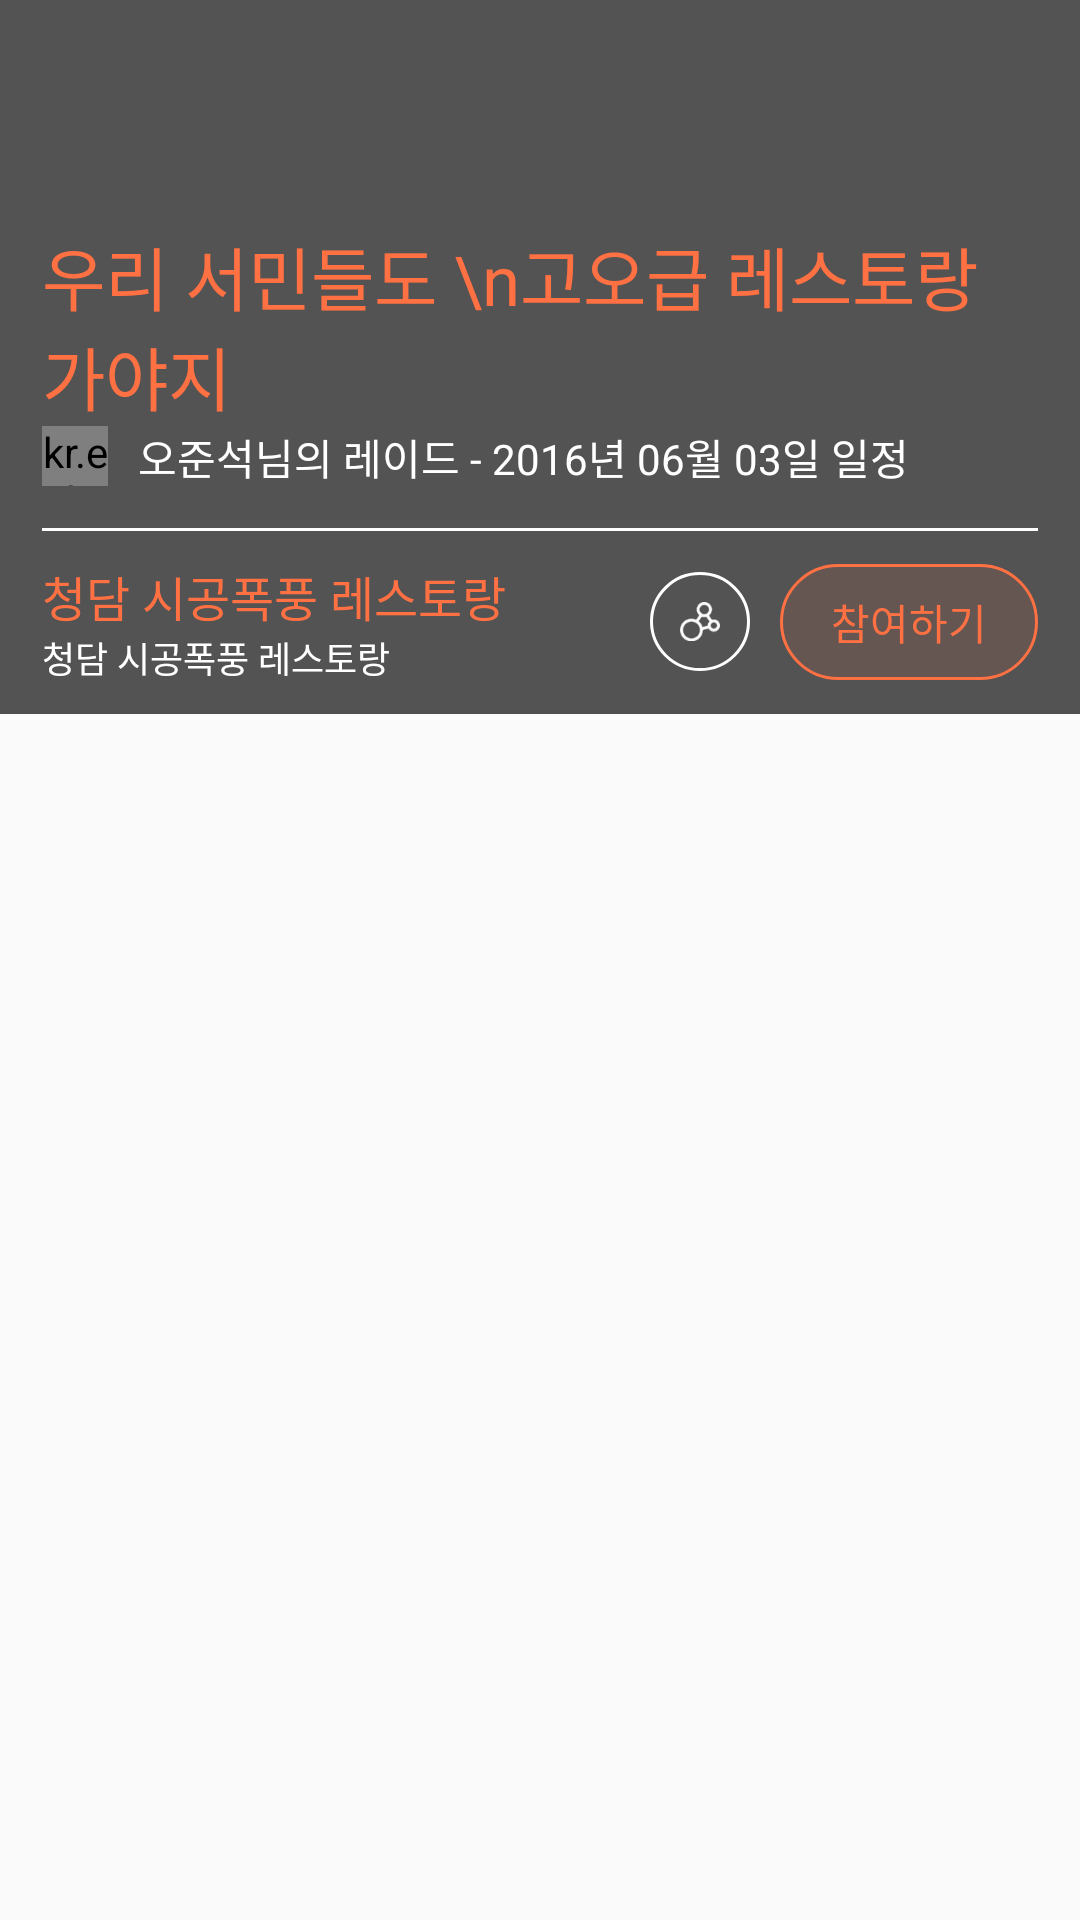

Produce the Android XML layout that renders to this screen, including the resource entries it uses.
<!-- AndroidManifest.xml: application theme AppTheme.NoActionBar -->
<!-- res/layout/raidfromfriend_cardview_content.xml -->
<?xml version="1.0" encoding="utf-8"?>
<RelativeLayout xmlns:android="http://schemas.android.com/apk/res/android"
    android:layout_width="match_parent"
    android:layout_height="wrap_content">

    <RelativeLayout
        android:layout_width="match_parent"
        android:layout_height="240dp">

        <ImageView
            android:id="@+id/raidfromfriend_cardview_bgimage"
            android:layout_width="match_parent"
            android:layout_height="match_parent"
            android:scaleType="centerCrop" />

        <ImageView
            android:layout_width="match_parent"
            android:layout_height="match_parent"
            android:background="#AA000000" />

        <LinearLayout
            android:layout_width="match_parent"
            android:layout_height="wrap_content"
            android:layout_alignParentBottom="true"
            android:layout_marginLeft="14dp"
            android:layout_marginRight="14dp"
            android:layout_marginBottom="2dp"
            android:orientation="vertical">

            <TextView
                android:id="@+id/raidfromfriend_cardview_title"
                android:layout_width="wrap_content"
                android:layout_height="wrap_content"
                android:text="우리 서민들도 \n고오급 레스토랑 가야지"
                android:textColor="@color/colorPrimary"
                android:textSize="23sp" />

            <LinearLayout
                android:layout_width="wrap_content"
                android:layout_height="20dp"
                android:gravity="center_vertical"
                android:orientation="horizontal">

                <kr.edcan.cumchuck.utils.RoundImageView
                    android:id="@+id/raidfromfriend_cardview_profileImage"
                    android:layout_width="22dp"
                    android:layout_height="22dp"
                    android:layout_gravity="center_vertical"
                    android:src="@drawable/ayano7" />

                <TextView
                    android:id="@+id/raidfromfriend_cardview_date_and_author"
                    android:layout_width="wrap_content"
                    android:layout_height="wrap_content"
                    android:layout_marginLeft="10dp"
                    android:text="오준석님의 레이드 - 2016년 06월 03일 일정"
                    android:textColor="#FFF"
                    android:textSize="14sp" />
            </LinearLayout>

            <LinearLayout
                android:layout_width="match_parent"
                android:layout_height="1dp"
                android:layout_marginTop="14dp"
                android:background="#FFF" />

            <RelativeLayout
                android:layout_marginTop="10dp"
                android:layout_marginBottom="10dp"
                android:layout_width="match_parent"
                android:layout_height="wrap_content"
                android:orientation="horizontal">

                <LinearLayout
                    android:layout_width="wrap_content"
                    android:layout_height="wrap_content"
                    android:layout_centerVertical="true"
                    android:orientation="vertical">

                    <TextView
                        android:id="@+id/raidfromfriend_cardview_resTitle"
                        android:layout_width="wrap_content"
                        android:layout_height="wrap_content"
                        android:text="청담 시공폭풍 레스토랑"
                        android:textColor="@color/colorPrimary"
                        android:textSize="16sp" />

                    <TextView
                        android:id="@+id/raidfromfriend_cardview_resAddress"
                        android:layout_width="wrap_content"
                        android:layout_height="wrap_content"
                        android:text="청담 시공폭풍 레스토랑"
                        android:textColor="#FFF"
                        android:textSize="12sp" />
                </LinearLayout>

                <LinearLayout
                    android:layout_width="wrap_content"
                    android:layout_height="wrap_content"
                    android:layout_alignParentRight="true"
                    android:layout_centerVertical="true"
                    android:gravity="center_vertical"
                    android:orientation="horizontal">

                    <ImageView
                        android:id="@+id/raidfromfriend_cardview_share"
                        android:layout_width="wrap_content"
                        android:layout_height="wrap_content"
                        android:background="@drawable/round_oval_transparent"
                        android:padding="10dp"
                        android:src="@drawable/btn_raidlist_share" />

                    <TextView
                        android:id="@+id/raidfromfriend_cardview_join"
                        android:layout_width="wrap_content"
                        android:layout_height="wrap_content"
                        android:layout_marginLeft="10dp"
                        android:background="@drawable/main_join_selector"
                        android:paddingBottom="9dp"
                        android:paddingLeft="17dp"
                        android:paddingRight="17dp"
                        android:paddingTop="9dp"
                        android:text="참여하기"
                        android:textColor="@color/colorPrimary" />
                </LinearLayout>
            </RelativeLayout>
        </LinearLayout>

        <LinearLayout
            android:layout_width="match_parent"
            android:layout_height="2dp"
            android:layout_alignParentBottom="true"
            android:background="#FFF" />
    </RelativeLayout>

</RelativeLayout>
<!-- resources referenced by this layout -->
<resources>
  <color name="colorPrimary">#FF7043</color>
  <!-- drawable ayano7: png bitmap (drawable-xxxhdpi, 450609 bytes) -->
  <!-- drawable btn_raidlist_share: png bitmap (drawable-hdpi, 692 bytes) -->
  <!-- drawable main_join_selector (drawable) -->
  <?xml version="1.0" encoding="utf-8"?>
  <selector xmlns:android="http://schemas.android.com/apk/res/android">
  
      
      <item android:drawable="@drawable/main_join_non_selected" android:state_focused="false" android:state_pressed="false" android:state_selected="false"/>
  
      
      <item android:drawable="@drawable/main_join_selected" android:state_focused="false" android:state_pressed="false" android:state_selected="true"/>
      <item android:drawable="@drawable/main_join_selected" android:state_focused="true" android:state_pressed="false" android:state_selected="false"/>
      <item android:drawable="@drawable/main_join_selected" android:state_focused="true" android:state_pressed="false" android:state_selected="true"/>
  
      
      <item android:drawable="@drawable/main_join_selected" android:state_pressed="true"/>
  
  </selector>
  <!-- drawable round_oval_transparent (drawable) -->
  <?xml version="1.0" encoding="utf-8"?>
  <shape xmlns:android="http://schemas.android.com/apk/res/android"
      android:shape="oval">
  
      <solid android:color="@android:color/transparent" />
      <stroke android:color="#FFF" android:width="1dp"/>
  </shape>
  <style name="AppTheme.NoActionBar" parent="Theme.AppCompat.Light.NoActionBar">
          
          <item name="colorPrimary">@color/colorPrimary</item>
          <item name="colorPrimaryDark">@color/colorPrimaryDark</item>
          <item name="colorAccent">@color/colorAccent</item>
          <item name="seekArcStyle">@style/SeekArc</item>
      </style>
  <!-- drawable main_join_non_selected (drawable) -->
  <?xml version="1.0" encoding="utf-8"?>
  <shape android:shape="rectangle" xmlns:android="http://schemas.android.com/apk/res/android">
  
      <corners android:radius="20dp"/>
      <solid android:color="#1AFF7043"/>
      <stroke android:color="@color/colorPrimary" android:width="1dp"/>
  </shape>
  <!-- drawable main_join_selected (drawable) -->
  <?xml version="1.0" encoding="utf-8"?>
  <shape android:shape="rectangle" xmlns:android="http://schemas.android.com/apk/res/android">
  
      <corners android:radius="20dp"/>
      <solid android:color="#66FF7043"/>
      <stroke android:color="@color/colorPrimary" android:width="1dp"/>
  </shape>
  <color name="colorPrimaryDark">#984D2C</color>
  <color name="colorAccent">#FF7043</color>
  <style name="SeekArc">
          <item name="arcColor">@color/progress_gray_dark</item>
      </style>
  <color name="progress_gray_dark">#232323</color>
</resources>
